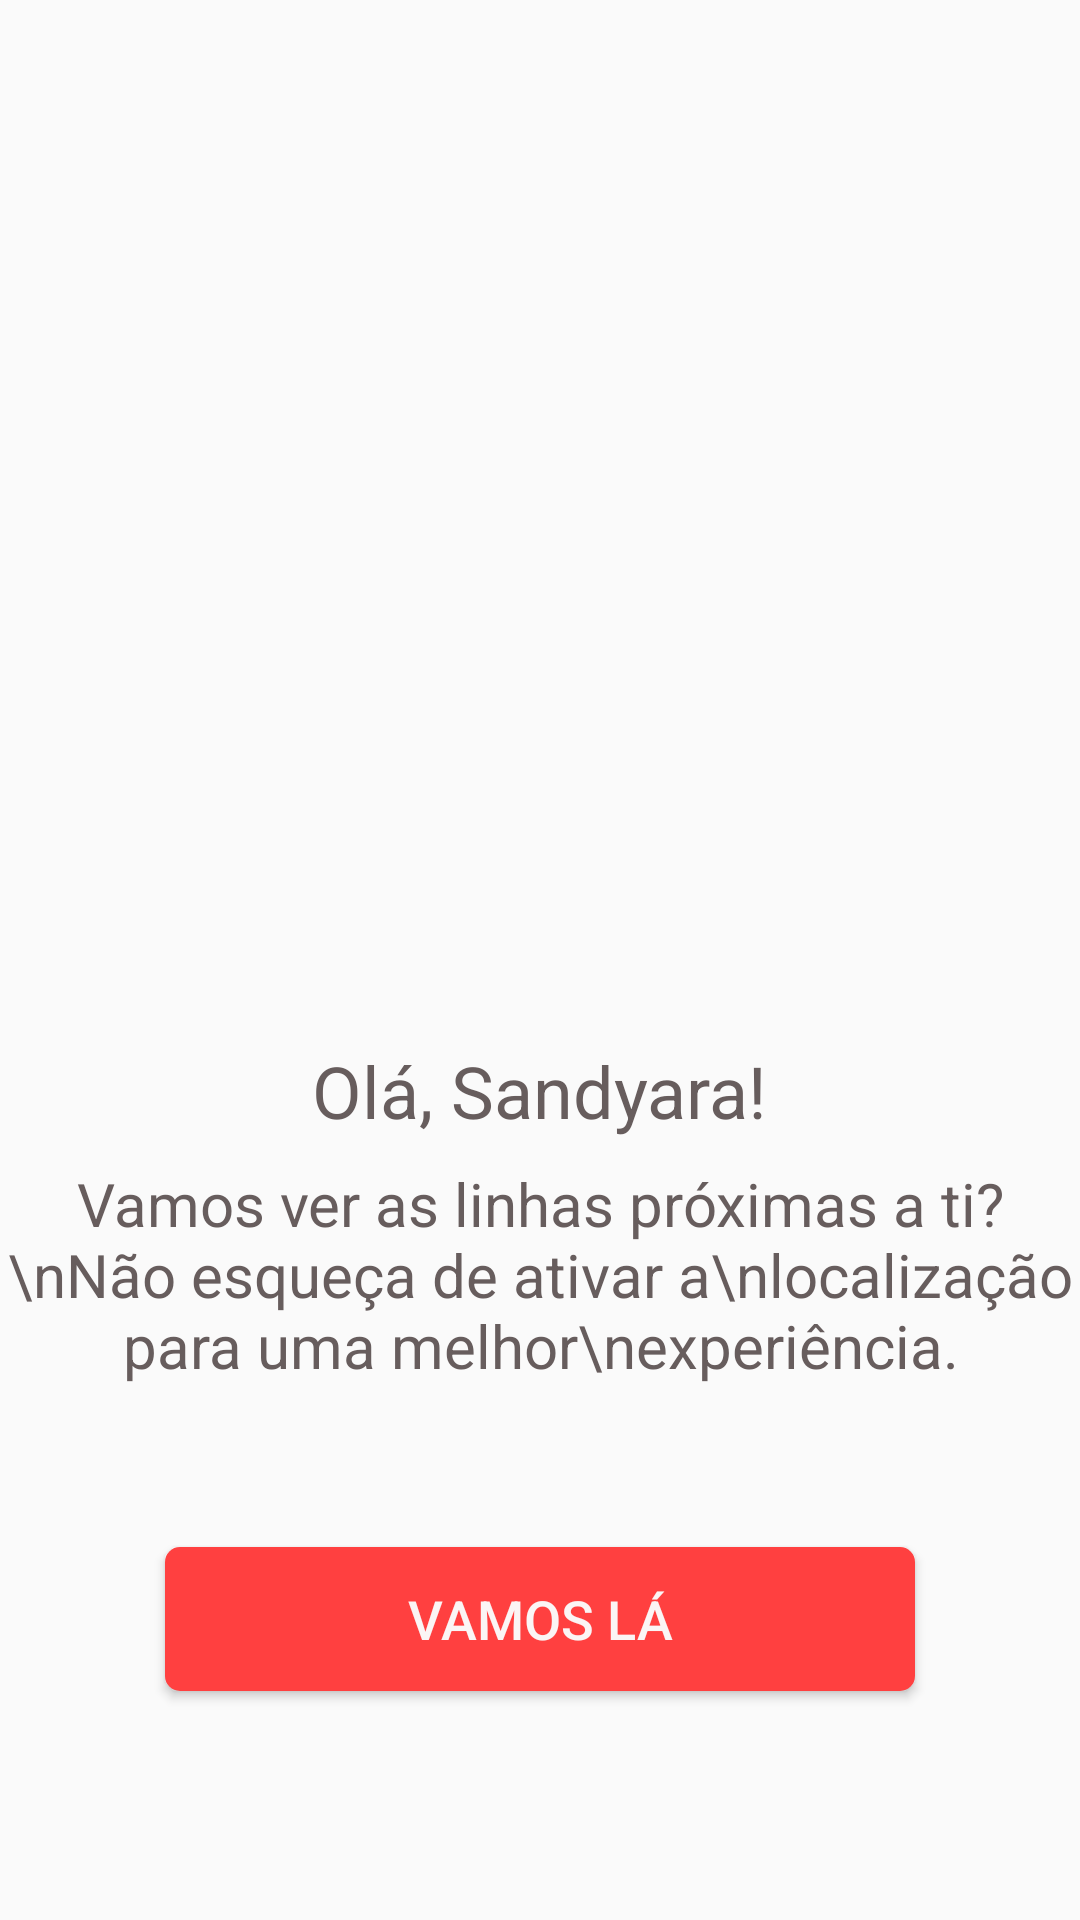

This screen was rendered from an Android layout file. Write that file and the resources it references.
<!-- AndroidManifest.xml: application theme BuStopTheme -->
<!-- res/layout/activity_boas_vindas.xml -->
<?xml version="1.0" encoding="utf-8"?>
<android.support.constraint.ConstraintLayout xmlns:android="http://schemas.android.com/apk/res/android"
    xmlns:app="http://schemas.android.com/apk/res-auto"
    xmlns:tools="http://schemas.android.com/tools"
    android:layout_width="match_parent"
    android:layout_height="match_parent"
    tools:context=".activity.BoasVindasActivity">


    <ImageView
        android:id="@+id/imageView3"
        android:layout_width="250dp"
        android:layout_height="250dp"
        android:layout_marginStart="8dp"
        android:layout_marginLeft="8dp"
        android:layout_marginTop="8dp"
        android:layout_marginEnd="8dp"
        android:layout_marginRight="8dp"
        android:layout_marginBottom="16dp"
        android:src="@drawable/logo"
        app:layout_constraintBottom_toBottomOf="parent"
        app:layout_constraintEnd_toEndOf="parent"
        app:layout_constraintStart_toStartOf="parent"
        app:layout_constraintTop_toTopOf="parent"
        app:layout_constraintVertical_bias="0.2" />


    <TextView
        app:layout_constraintVertical_bias="0"
        android:id="@+id/textView"
        android:layout_width="wrap_content"
        android:layout_height="wrap_content"
        android:layout_marginStart="8dp"
        android:layout_marginLeft="8dp"
        android:layout_marginEnd="8dp"
        android:layout_marginRight="8dp"
        android:layout_marginBottom="8dp"
        android:layout_margin="16dp"
        android:text="Olá, Sandyara!"
        android:textSize="24sp"
        app:layout_constraintBottom_toBottomOf="parent"
        app:layout_constraintEnd_toEndOf="parent"
        app:layout_constraintStart_toStartOf="parent"
        app:layout_constraintTop_toBottomOf="@+id/imageView3" />

    <TextView
        android:id="@+id/textView2"
        android:layout_width="wrap_content"
        android:layout_height="wrap_content"
        android:layout_marginStart="8dp"
        android:layout_marginLeft="8dp"
        android:layout_marginTop="8dp"
        android:layout_marginEnd="8dp"
        android:layout_marginRight="8dp"
        android:layout_marginBottom="8dp"
        android:text="Vamos ver as linhas próximas a ti?\nNão esqueça de ativar a\nlocalização para uma melhor\nexperiência."
        android:textAlignment="center"
        android:textSize="20sp"
        app:layout_constraintBottom_toBottomOf="parent"
        app:layout_constraintEnd_toEndOf="parent"
        app:layout_constraintStart_toStartOf="parent"
        app:layout_constraintTop_toBottomOf="@+id/textView"
        app:layout_constraintVertical_bias="0" />


    <Button
        android:background="@drawable/shape_button"
        android:layout_width="wrap_content"
        android:layout_height="wrap_content"
        android:layout_marginStart="8dp"
        android:layout_marginLeft="8dp"
        android:layout_marginTop="8dp"
        android:layout_marginEnd="8dp"
        android:layout_marginRight="8dp"
        android:layout_marginBottom="8dp"
        android:width="250dp"
        android:textSize="18sp"
        android:text="Vamos lá"
        android:onClick="requestPermission"
        android:textColor="@color/buStopFundo"
        app:layout_constraintBottom_toBottomOf="parent"
        app:layout_constraintEnd_toEndOf="parent"
        app:layout_constraintStart_toStartOf="parent"
        app:layout_constraintTop_toBottomOf="@+id/textView2"
        app:layout_constraintVertical_bias="0.4" />



</android.support.constraint.ConstraintLayout>
<!-- resources referenced by this layout -->
<resources>
  <color name="buStopFundo">#FBF5F5</color>
  <!-- drawable shape_button (drawable) -->
  <shape xmlns:android="http://schemas.android.com/apk/res/android"
      android:shape="rectangle">
  
      <solid android:color="@color/buStopPrimaria" />
  
      <padding
          android:bottom="5dp"
          android:left="5dp"
          android:right="5dp"
          android:top="5dp" />
  
      <corners android:radius="5dp" />
  
  </shape>
  <style name="BuStopTheme" parent="Theme.AppCompat.Light.NoActionBar">
          <item name="colorPrimary">@color/buStopPrimaria</item>
          <item name="colorPrimaryDark">@color/buStopPrimaria</item>
          <item name="colorAccent">@color/buStopFundo</item>
          <item name="android:textColor">@color/buStopCorpo</item>
      </style>
  <color name="buStopPrimaria">#FF4040</color>
  <color name="buStopCorpo">#675D5D</color>
</resources>
